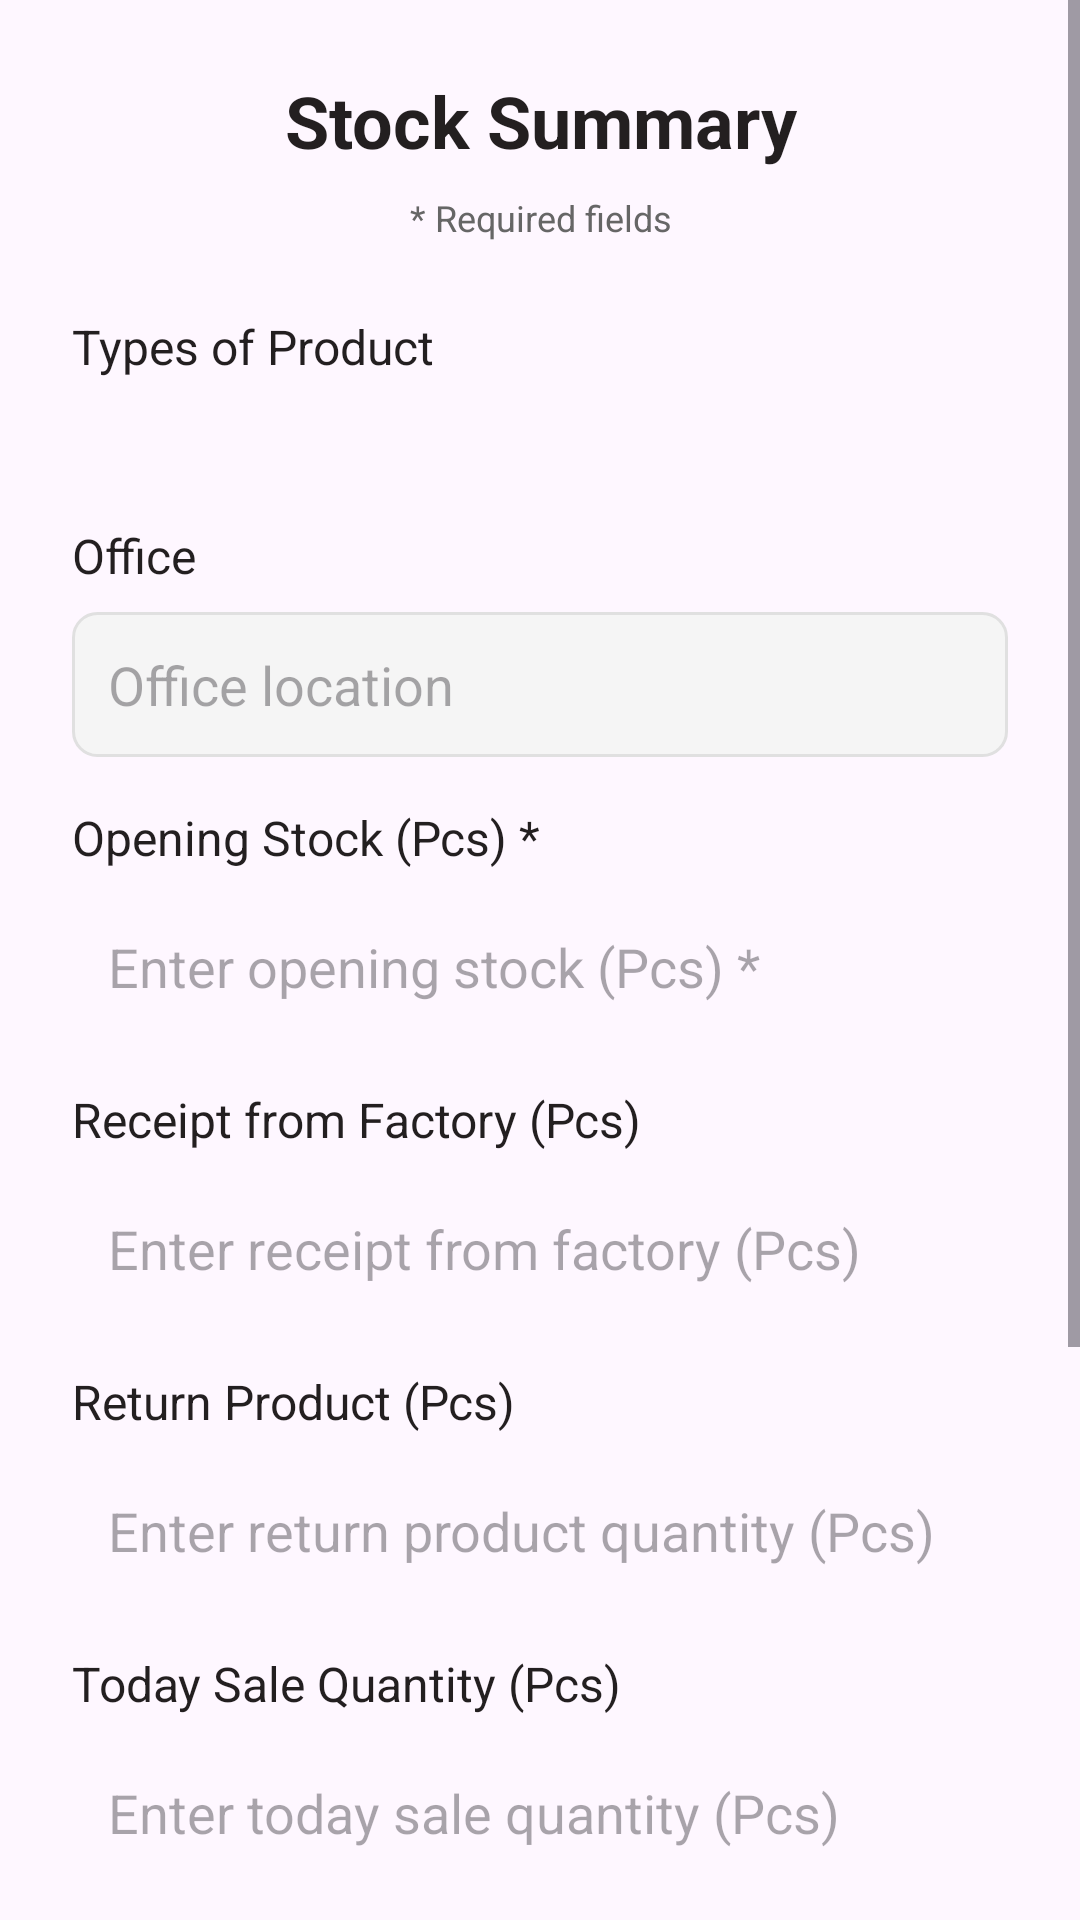

Android layout source for this screen:
<!-- AndroidManifest.xml: application theme Theme.ERP -->
<!-- res/layout/dialog_stock_summary.xml -->
<?xml version="1.0" encoding="utf-8"?>
<ScrollView xmlns:android="http://schemas.android.com/apk/res/android"
    android:layout_width="match_parent"
    android:layout_height="wrap_content">

    <LinearLayout
        android:layout_width="match_parent"
        android:layout_height="wrap_content"
        android:orientation="vertical"
        android:padding="24dp">

        
        <TextView
            android:layout_width="match_parent"
            android:layout_height="wrap_content"
            android:text="Stock Summary"
            android:textSize="24sp"
            android:textStyle="bold"
            android:textColor="#231F20"
            android:gravity="center"
            android:layout_marginBottom="8dp" />

        
        <TextView
            android:layout_width="match_parent"
            android:layout_height="wrap_content"
            android:text="* Required fields"
            android:textSize="12sp"
            android:textColor="#666666"
            android:gravity="center"
            android:layout_marginBottom="24dp" />

        
        <TextView
            android:layout_width="match_parent"
            android:layout_height="wrap_content"
            android:text="Types of Product"
            android:textSize="16sp"
            android:textColor="#231F20"
            android:layout_marginBottom="8dp" />

        <Spinner
            android:id="@+id/spinner_product_type"
            android:layout_width="match_parent"
            android:layout_height="wrap_content"
            android:layout_marginBottom="16dp"
            android:background="@drawable/bg_edittext_focused_selector"
            android:padding="12dp" />

        
        <TextView
            android:layout_width="match_parent"
            android:layout_height="wrap_content"
            android:text="Office"
            android:textSize="16sp"
            android:textColor="#231F20"
            android:layout_marginBottom="8dp" />

        <EditText
            android:id="@+id/et_office"
            android:layout_width="match_parent"
            android:layout_height="wrap_content"
            android:hint="Office location"
            android:inputType="none"
            android:focusable="false"
            android:clickable="false"
            android:background="@drawable/bg_edittext_disabled"
            android:padding="12dp"
            android:layout_marginBottom="16dp"
            android:textColor="#666666" />

        
        <TextView
            android:layout_width="match_parent"
            android:layout_height="wrap_content"
            android:text="Opening Stock (Pcs) *"
            android:textSize="16sp"
            android:textColor="#231F20"
            android:layout_marginBottom="8dp" />

        <EditText
            android:id="@+id/et_opening_stock"
            android:layout_width="match_parent"
            android:layout_height="wrap_content"
            android:hint="Enter opening stock (Pcs) *"
            android:inputType="number"
            android:background="@drawable/bg_edittext_focused_selector"
            android:padding="12dp"
            android:layout_marginBottom="16dp" />

        
        <TextView
            android:layout_width="match_parent"
            android:layout_height="wrap_content"
            android:text="Receipt from Factory (Pcs)"
            android:textSize="16sp"
            android:textColor="#231F20"
            android:layout_marginBottom="8dp" />

        <EditText
            android:id="@+id/et_receipt_factory"
            android:layout_width="match_parent"
            android:layout_height="wrap_content"
            android:hint="Enter receipt from factory (Pcs)"
            android:inputType="number"
            android:background="@drawable/bg_edittext_focused_selector"
            android:padding="12dp"
            android:layout_marginBottom="16dp" />

        
        <TextView
            android:layout_width="match_parent"
            android:layout_height="wrap_content"
            android:text="Return Product (Pcs)"
            android:textSize="16sp"
            android:textColor="#231F20"
            android:layout_marginBottom="8dp" />

        <EditText
            android:id="@+id/et_return_product"
            android:layout_width="match_parent"
            android:layout_height="wrap_content"
            android:hint="Enter return product quantity (Pcs)"
            android:inputType="number"
            android:background="@drawable/bg_edittext_focused_selector"
            android:padding="12dp"
            android:layout_marginBottom="16dp" />

        
        <TextView
            android:layout_width="match_parent"
            android:layout_height="wrap_content"
            android:text="Today Sale Quantity (Pcs)"
            android:textSize="16sp"
            android:textColor="#231F20"
            android:layout_marginBottom="8dp" />

        <EditText
            android:id="@+id/et_today_sale"
            android:layout_width="match_parent"
            android:layout_height="wrap_content"
            android:hint="Enter today sale quantity (Pcs)"
            android:inputType="number"
            android:background="@drawable/bg_edittext_focused_selector"
            android:padding="12dp"
            android:layout_marginBottom="16dp" />

        
        <TextView
            android:layout_width="match_parent"
            android:layout_height="wrap_content"
            android:text="Closing Stock (Pcs)"
            android:textSize="16sp"
            android:textColor="#231F20"
            android:layout_marginBottom="8dp" />

        <EditText
            android:id="@+id/et_closing_stock"
            android:layout_width="match_parent"
            android:layout_height="wrap_content"
            android:hint="Auto-calculated"
            android:inputType="none"
            android:focusable="false"
            android:clickable="false"
            android:background="@drawable/bg_edittext_disabled"
            android:padding="12dp"
            android:layout_marginBottom="16dp"
            android:textColor="#666666" />

        
        <TextView
            android:layout_width="match_parent"
            android:layout_height="wrap_content"
            android:text="Date *"
            android:textSize="16sp"
            android:textColor="#231F20"
            android:layout_marginBottom="8dp" />

        <EditText
            android:id="@+id/et_date"
            android:layout_width="match_parent"
            android:layout_height="wrap_content"
            android:hint="Select date"
            android:inputType="none"
            android:focusable="false"
            android:background="@drawable/bg_edittext_focused_selector"
            android:padding="12dp"
            android:layout_marginBottom="24dp" />

        
        <LinearLayout
            android:layout_width="match_parent"
            android:layout_height="wrap_content"
            android:orientation="horizontal"
            android:gravity="end">

            <Button
                android:id="@+id/btn_cancel"
                android:layout_width="wrap_content"
                android:layout_height="wrap_content"
                android:text="Cancel"
                android:layout_marginEnd="8dp"
                style="@style/Widget.Material3.Button.TextButton" />

            <Button
                android:id="@+id/btn_save"
                android:layout_width="wrap_content"
                android:layout_height="wrap_content"
                android:text="Save"
                style="@style/Widget.Material3.Button" />

        </LinearLayout>

    </LinearLayout>

</ScrollView>
<!-- resources referenced by this layout -->
<resources>
  <!-- drawable bg_edittext_disabled (drawable) -->
  <?xml version="1.0" encoding="utf-8"?>
  <shape xmlns:android="http://schemas.android.com/apk/res/android"
      android:shape="rectangle">
      
      <solid android:color="#F5F5F5" />
      
      <corners android:radius="8dp" />
      
      <stroke
          android:width="1dp"
          android:color="#E0E0E0" />
      
  </shape>
  <!-- drawable bg_edittext_focused_selector (drawable) -->
  <?xml version="1.0" encoding="utf-8"?>
  <selector xmlns:android="http://schemas.android.com/apk/res/android">
      <item android:state_focused="true">
          <shape android:shape="rectangle">
              <solid android:color="#dad5d4" />
              <corners android:radius="6dp" />
          </shape>
      </item>
      <item>
          <shape android:shape="rectangle">
              <solid android:color="@android:color/transparent" />
              <corners android:radius="6dp" />
          </shape>
      </item>
  </selector>
  <style name="Theme.ERP" parent="Base.Theme.ERP" />
  <style name="Base.Theme.ERP" parent="Theme.Material3.DayNight.NoActionBar">
  
          
          
          <item name="android:statusBarColor">@android:color/white</item>
          <item name="android:windowLightStatusBar">true</item>
  
      </style>
</resources>
